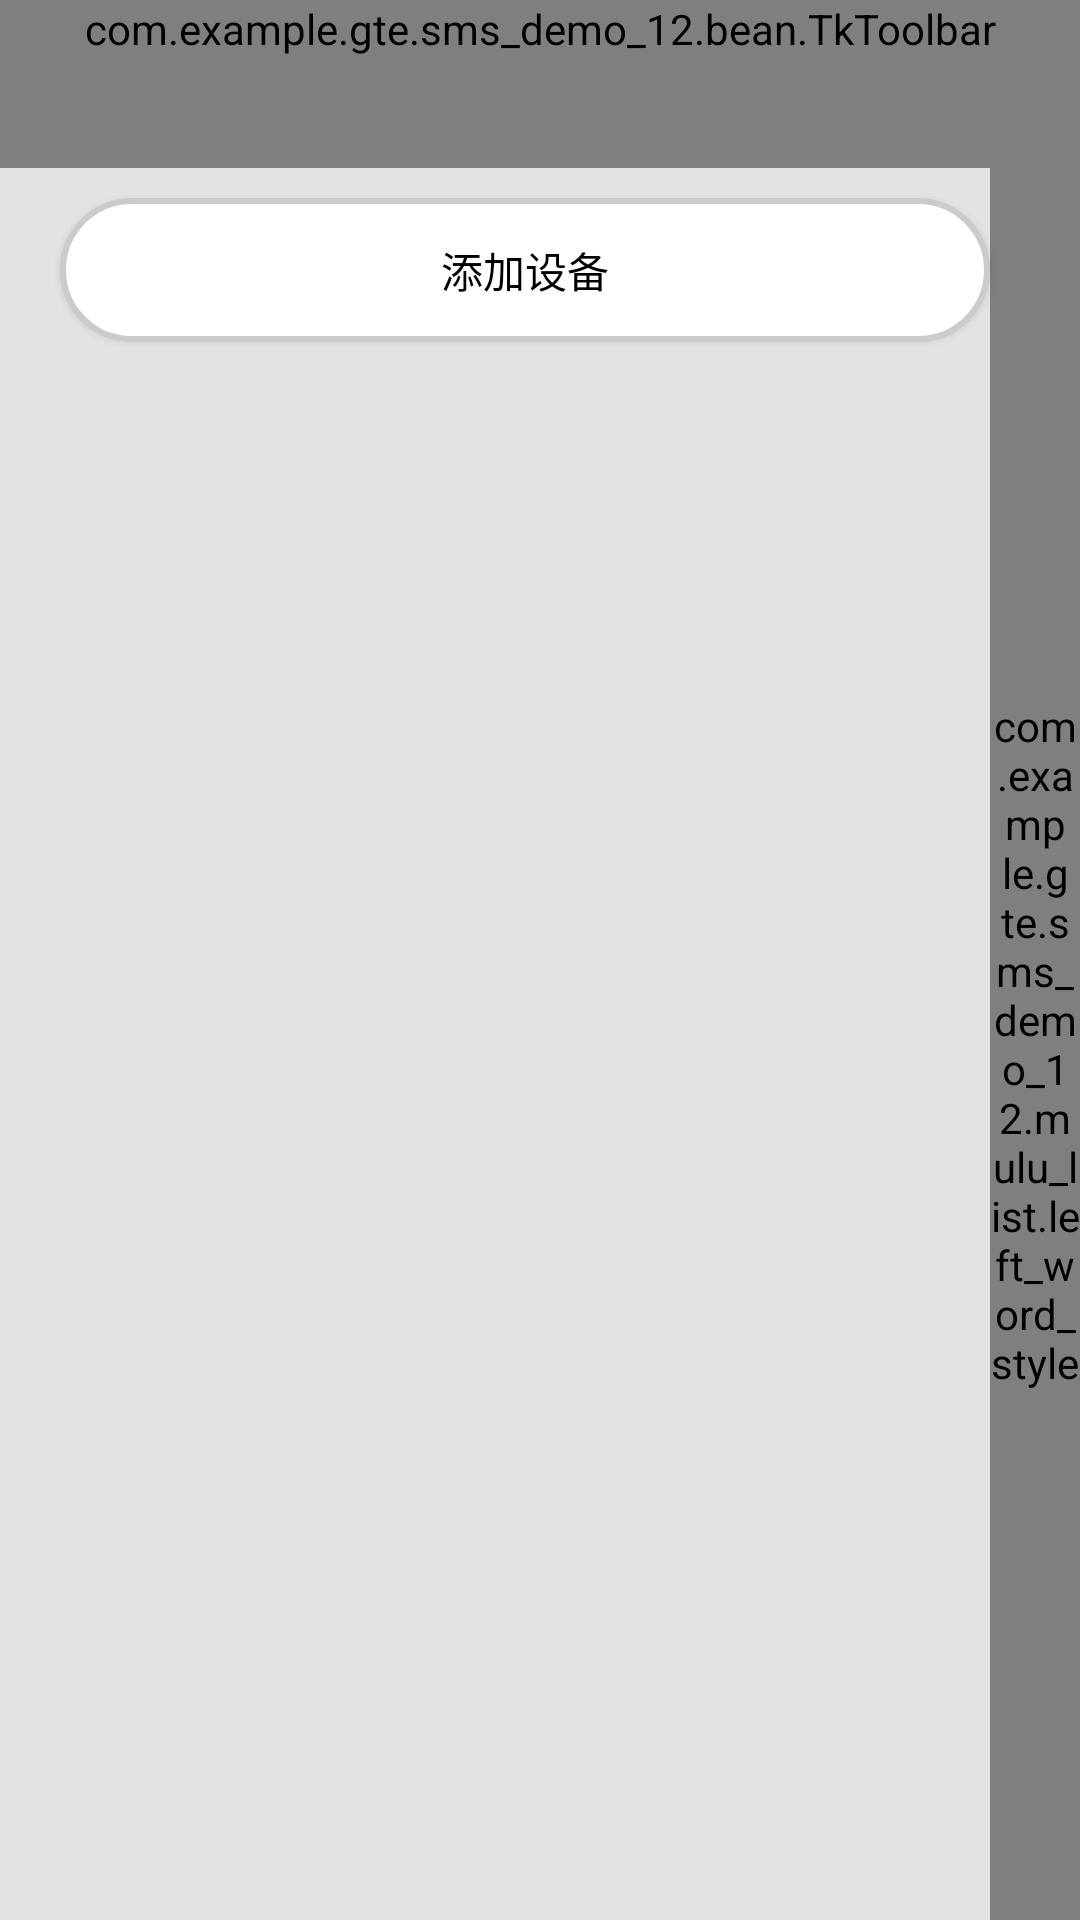

The Android layout XML behind this screen, and the referenced resources:
<!-- AndroidManifest.xml: application theme AppTheme -->
<!-- res/layout/fragment_2.xml -->
<?xml version="1.0" encoding="utf-8"?>
<RelativeLayout xmlns:android="http://schemas.android.com/apk/res/android"
    android:layout_width="match_parent"
    android:layout_height="match_parent"
    android:background="#e4e3e3"
    >

    //Toolbar布局layout_height设置为wrap_content
    <com.example.gte.sms_demo_12.bean.TkToolbar
        android:id="@+id/toolbar"
        android:layout_width="match_parent"
        android:layout_height="wrap_content"
        android:minHeight="56dp"
        android:background="@color/colorPrimary">
    </com.example.gte.sms_demo_12.bean.TkToolbar>

    <com.example.gte.sms_demo_12.mulu_list.left_word_style
        android:id="@+id/left_word"
        android:layout_width="30dp"
        android:layout_height="match_parent"
        android:layout_alignParentRight="true"
        android:layout_below="@+id/toolbar"/>

    <Button
        android:id="@+id/btn_add"
        android:layout_width="match_parent"
        android:layout_height="wrap_content"
        android:layout_below="@+id/toolbar"
        android:layout_marginTop="10dp"
        android:layout_marginLeft="20dp"
        android:text="添加设备"
        android:textColor="#000000"
        android:background="@drawable/corners_bg_tv"
        android:layout_toLeftOf="@+id/left_word" />

    <ListView
        android:id="@+id/list"
        android:layout_width="match_parent"
        android:layout_height="match_parent"
        android:scrollbars="none"
        android:layout_marginTop="10dp"
        android:layout_below="@+id/btn_add"
        android:layout_toLeftOf="@+id/left_word"
        android:layout_toStartOf="@+id/left_word" />

    
    <TextView
        android:id="@+id/tv"
        android:layout_width="80dp"
        android:layout_height="80dp"
        android:layout_centerHorizontal="true"
        android:layout_centerVertical="true"
        android:background="@drawable/center_letter_bg"
        android:gravity="center"
        android:textSize="40sp"
        android:textColor="#ffffff"
        android:visibility="gone" />



</RelativeLayout>
<!-- resources referenced by this layout -->
<resources>
  <color name="colorPrimary">#538ae2</color>
  <!-- drawable center_letter_bg (drawable) -->
  <?xml version="1.0" encoding="utf-8"?>
  <shape xmlns:android="http://schemas.android.com/apk/res/android"
      >
  
  
  
      <solid android:color="#1dcdef" />
      <corners android:radius="10dp"/>
      <size android:height="10dp"
          android:width="20dp"/>
  
  
  </shape>
  <!-- drawable corners_bg_tv (drawable) -->
  <?xml version="1.0" encoding="utf-8"?>
  <shape xmlns:android="http://schemas.android.com/apk/res/android">
  
      <solid android:color="#ffffff" />
      <corners android:topLeftRadius="30dp"
          android:topRightRadius="30dp"
          android:bottomRightRadius="30dp"
          android:bottomLeftRadius="30dp"/>
      <stroke
          android:width="2dp"
          android:color="#cccbcb"/>
  
  </shape>
  <style name="AppTheme" parent="FullscreenTheme">
          
          
          
          <item name="colorPrimaryDark">@color/colorPrimaryDark</item>
          
          <item name="android:textColorPrimary">#fff</item>
          
          <item name="colorAccent">@color/colorAccent</item>
  
  
          
          <item name="android:windowActionBar">false</item>
          <item name="android:windowNoTitle">true</item>
  
          <item name="windowActionBar">false</item>
          <item name="windowNoTitle">true</item>
      </style>
  <style name="FullscreenTheme" parent="AppTheme">
          <item name="android:actionBarStyle">@style/FullscreenActionBarStyle</item>
          <item name="android:windowActionBarOverlay">true</item>
          <item name="android:windowBackground">@null</item>
          <item name="metaButtonBarStyle">?android:attr/buttonBarStyle</item>
          <item name="metaButtonBarButtonStyle">?android:attr/buttonBarButtonStyle</item>
      </style>
  <color name="colorPrimaryDark">#5c72fa</color>
  <color name="colorAccent">#FF4081</color>
  <style name="FullscreenActionBarStyle" parent="Widget.AppCompat.ActionBar">
          <item name="android:background">@color/black_overlay</item>
      </style>
  <color name="black_overlay">#66000000</color>
</resources>
